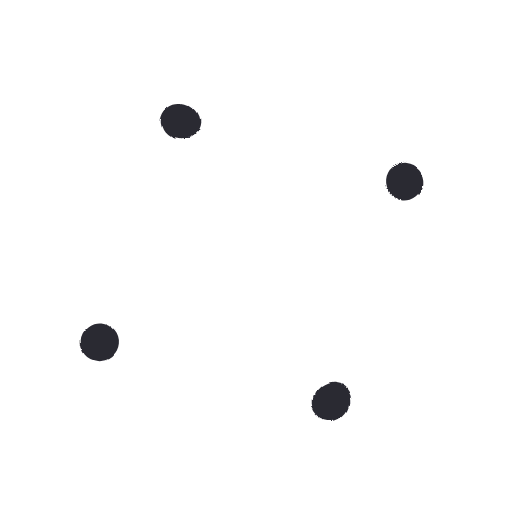
t = 0.00 s
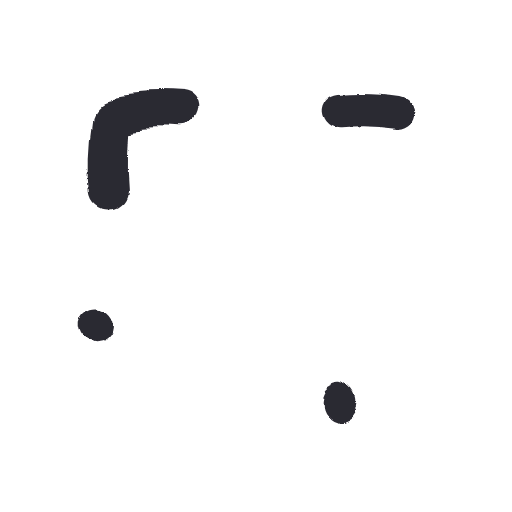
t = 0.17 s
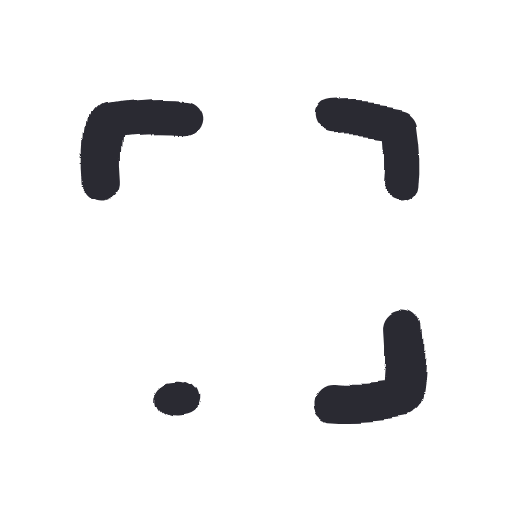
t = 0.34 s
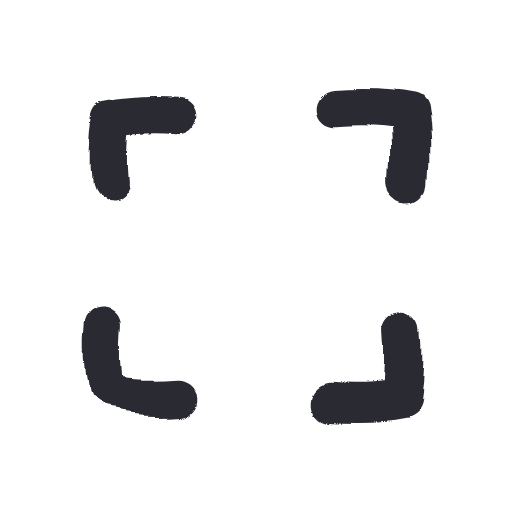
t = 0.52 s
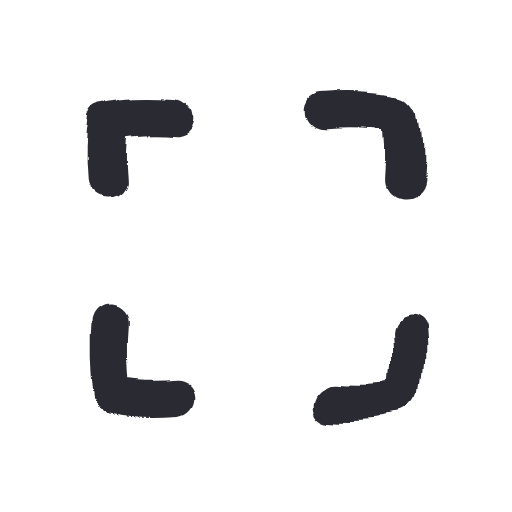
t = 0.69 s
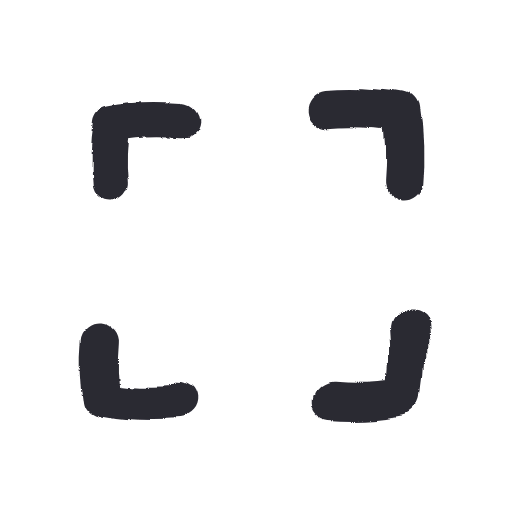
t = 0.86 s

The animated SVG that drew these frames (rendered in a browser with its animation timeline set to each time). Animation: 1 SMIL element (animate=1), 1 CSS @keyframes rule; one cycle of 0.86 s, repeats indefinitely.

<svg xmlns="http://www.w3.org/2000/svg" width="96" height="96" viewBox="0 0 48 48">
  <style>
    path {
      fill: none; stroke: #2b2a33; stroke-width: 3.4;
      stroke-linecap: round; stroke-linejoin: round;
      animation-name: draw;
      animation-timing-function: cubic-bezier(.65,.05,.36,1);
      animation-fill-mode: backwards;
    }
    /* drawn is the resting state; the animation hides the ink and puts it
       back, so a still render shows the finished icon, not nothing */
    @keyframes draw {
      from { stroke-dasharray: 1; stroke-dashoffset: 1 }
      to { stroke-dasharray: 1; stroke-dashoffset: 0 }
    }
    @media (prefers-reduced-motion: reduce) { path { animation: none } }
  </style>
  <filter id="boil" x="-30%" y="-30%" width="160%" height="160%">
    <feTurbulence type="fractalNoise" baseFrequency="0.055" numOctaves="2" seed="1" result="noise">
      <animate attributeName="seed" values="1;2;3;4;5;6" dur="0.86s" repeatCount="indefinite" calcMode="discrete"/>
    </feTurbulence>
    <feDisplacementMap in="SourceGraphic" in2="noise" scale="4" xChannelSelector="R" yChannelSelector="G"/>
  </filter>
  <g filter="url(#boil)">
    <rect width="48" height="48" fill="none"/>
    <path pathLength="1" style="animation-duration:0.15s;animation-delay:0.00s" d="M 10.2 17 C 10 14.8, 10.1 12.8, 10.4 10.9 C 12.4 10.5, 14.5 10.4, 16.8 10.6"/>
    <path pathLength="1" style="animation-duration:0.15s;animation-delay:0.10s" d="M 31.2 10.6 C 33.5 10.4, 35.6 10.5, 37.6 10.9 C 37.9 12.8, 38 14.8, 37.8 17"/>
    <path pathLength="1" style="animation-duration:0.15s;animation-delay:0.21s" d="M 37.8 31 C 38 33.2, 37.9 35.2, 37.6 37.1 C 35.6 37.5, 33.5 37.6, 31.2 37.4"/>
    <path pathLength="1" style="animation-duration:0.15s;animation-delay:0.32s" d="M 16.8 37.4 C 14.5 37.6, 12.4 37.5, 10.4 37.1 C 10.1 35.2, 10 33.2, 10.2 31"/>
  </g>
</svg>
